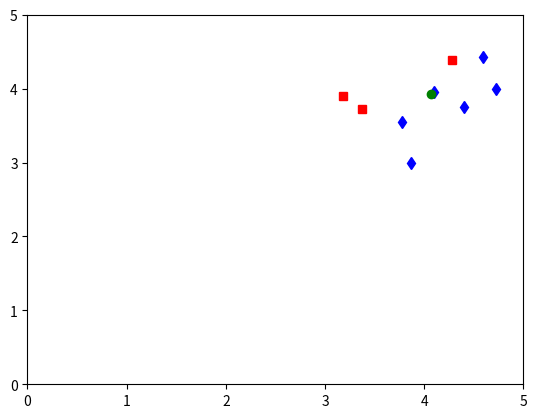

Write the Python code that produced this figure.
from array import array
import matplotlib.pyplot as plt
import random
import numpy as np

#距离度量
def caldis(a,b,mode):
    if len(a)!=len(b)+1:
        return -1
    else: 
        #欧氏距离（二维）：   
        if mode=='o':
            s_o=sum((a[i]-b[i])**2 for i in range(len(a)-1))
            return [s_o**0.5,a[-1]]
        #曼哈顿距离（二维）：
        elif mode=='m':
            s_m=sum([abs(a[i]-b[i]) for i in range(len(a)-1)])
            return [s_m,a[-1]]

def caldis_sample_newpoint(samples,newpoint,mode):
    diss=[caldis(samples[i],newpoint,mode) for i in range(len(samples))]
    return diss

def sort_m(diss,k):
    if k>=len(diss):
        return -1
    else:
       diss_sorted=sorted(diss)
       inds=[diss.index(diss_sorted[i]) for i in range(k)]
       return inds
#生成样本
np.random.seed(10)
array_size =100  #100个
array_x,array_y=np.random.uniform(0,5,array_size),np.random.uniform(0,5,array_size)
new_point=[np.random.uniform(0,5,1),np.random.uniform(0,5,1)]
Samples=[]
#Samples里新增加样本点，每个点的结构是[x,y,flag],
#flag=0,if x<y; flag=1,otherwise.

# for i in range(len(array_x)):
#     if(array_x[i]>array_y[i]):
#         Samples.append([array_x[i],array_y[i],0])
#     else:
#         Samples.append([array_x[i],array_y[i],1])

Samples=[[array_x[i],array_y[i],0 if array_x[i]>array_y[i] else 1] for i in range(len(array_x))]
diss=caldis_sample_newpoint(Samples,new_point,'o')
dis_inds=sort_m(diss,9)

for ind in dis_inds:
    s=Samples[ind]
    if s[2]==0:
        plt.plot(s[0],s[1],'bd')
    else:
        plt.plot(s[0],s[1],'rs')
plt.plot(new_point[0],new_point[1],'go')

classes=[Samples[ind][2] for ind in dis_inds]
print(classes)
#统计classes中0和1的数量，如果0多，则new_point类别为0；否则为1
new_point.append(1 if classes.count(0)>classes.count(1) else 0)
print(new_point)
plt.axis([0,5,0,5])
